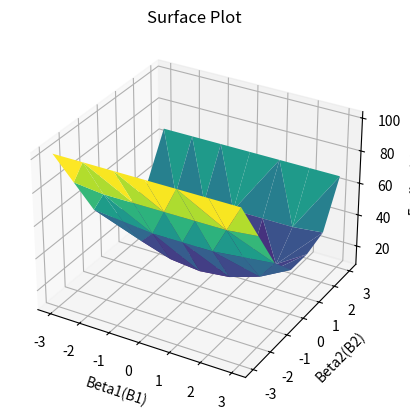

Reproduce this figure in Python.
import numpy as np
import matplotlib.pyplot as plt

X = np.array([-3, -2, -1, 0, 1, 2, 3])
Y = np.array([7, 2, 0, 0, 0, 2, 7])

beta1= []
beta2 = []
E = []

MinEpsilon = 2 ** 30
B1 = -1
B2 = -1

for i in range(-3,4,1):
   for j in range(-3,4,1):
      b1 = i
      b2 = j
      count = 0
      beta1.append(i)
      beta2.append(j)
      for k in range(len(X)):
          Val = (b1 * X[k]) + (b2 * (X[k]) ** 2)
          count += abs(Y[k] - Val)
      E.append(count)
      if count < MinEpsilon:
          MinEpsilon = count
          B1 = b1
          B2 = b2  

print(f"MinEpsilon is {MinEpsilon} and it occurs when B1 is {B1} and B2 is {B2}")

fig = plt.figure()
ax = fig.add_subplot(111, projection='3d')
ax.plot_trisurf(beta1, beta2,E, cmap='viridis', edgecolor='none')

ax.set_xlabel('Beta1(B1)')
ax.set_ylabel('Beta2(B2)')
ax.set_zlabel('Epsilon(E)')
ax.set_title('Surface Plot')

plt.show()
